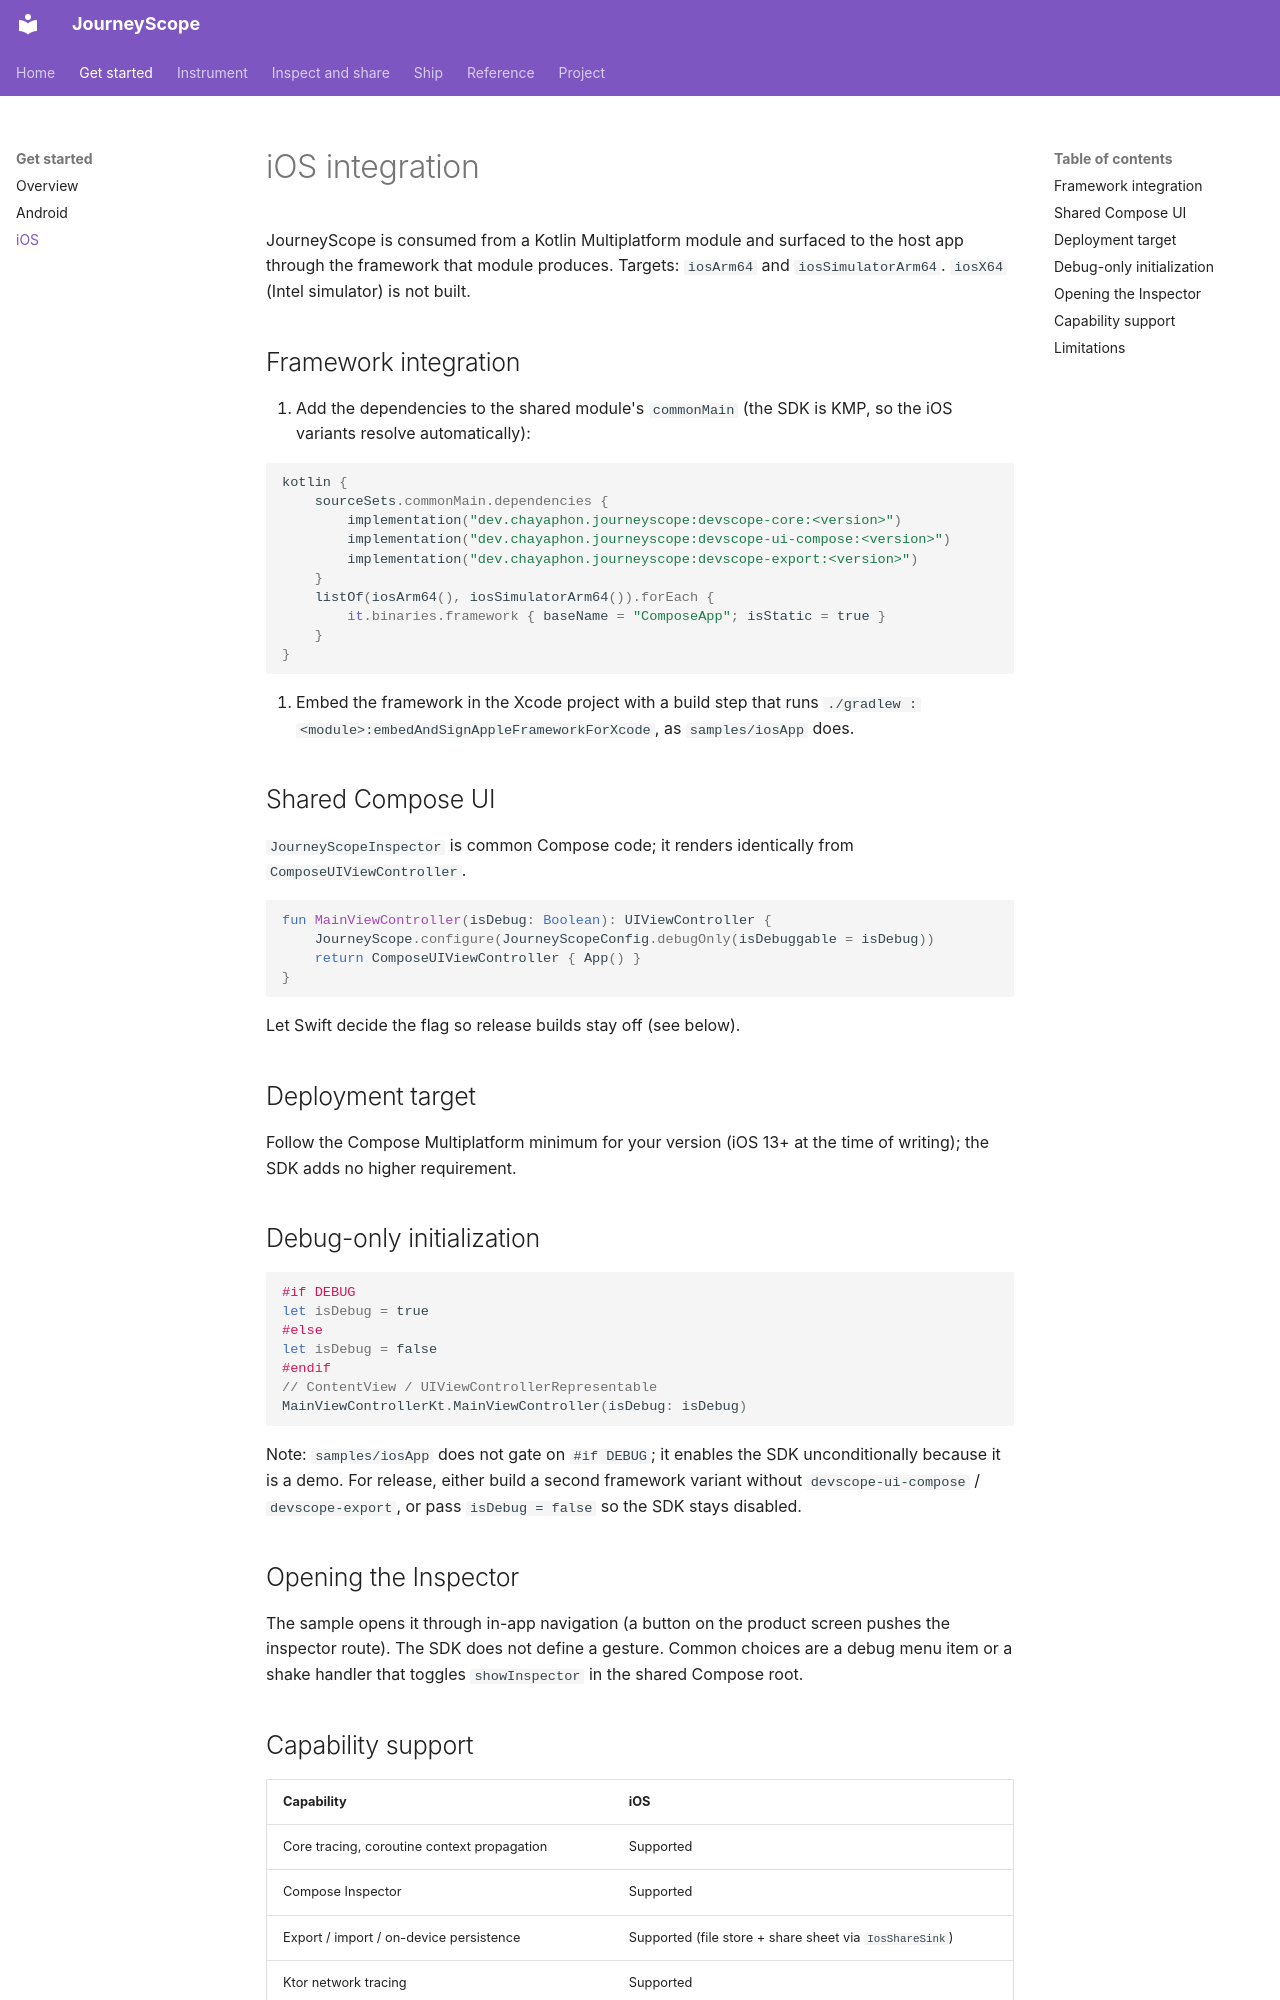

repository: mandanai/devscope-compose · page: ios-integration/index.html · generator: mkdocs

# iOS integration

JourneyScope is consumed from a Kotlin Multiplatform module and surfaced to the host app through the framework that module produces. Targets: `iosArm64` and `iosSimulatorArm64`. `iosX64` (Intel simulator) is not built.

## Framework integration

1. Add the dependencies to the shared module's `commonMain` (the SDK is KMP, so the iOS variants resolve automatically):

```kotlin
kotlin {
    sourceSets.commonMain.dependencies {
        implementation("dev.chayaphon.journeyscope:devscope-core:<version>")
        implementation("dev.chayaphon.journeyscope:devscope-ui-compose:<version>")
        implementation("dev.chayaphon.journeyscope:devscope-export:<version>")
    }
    listOf(iosArm64(), iosSimulatorArm64()).forEach {
        it.binaries.framework { baseName = "ComposeApp"; isStatic = true }
    }
}
```

2. Embed the framework in the Xcode project with a build step that runs `./gradlew :<module>:embedAndSignAppleFrameworkForXcode`, as `samples/iosApp` does.

## Shared Compose UI

`JourneyScopeInspector` is common Compose code; it renders identically from `ComposeUIViewController`.

```kotlin
fun MainViewController(isDebug: Boolean): UIViewController {
    JourneyScope.configure(JourneyScopeConfig.debugOnly(isDebuggable = isDebug))
    return ComposeUIViewController { App() }
}
```

Let Swift decide the flag so release builds stay off (see below).

## Deployment target

Follow the Compose Multiplatform minimum for your version (iOS 13+ at the time of writing); the SDK adds no higher requirement.

## Debug-only initialization

```swift
#if DEBUG
let isDebug = true
#else
let isDebug = false
#endif
// ContentView / UIViewControllerRepresentable
MainViewControllerKt.MainViewController(isDebug: isDebug)
```

Note: `samples/iosApp` does not gate on `#if DEBUG`; it enables the SDK unconditionally because it is a demo. For release, either build a second framework variant without `devscope-ui-compose` / `devscope-export`, or pass `isDebug = false` so the SDK stays disabled.

## Opening the Inspector

The sample opens it through in-app navigation (a button on the product screen pushes the inspector route). The SDK does not define a gesture. Common choices are a debug menu item or a shake handler that toggles `showInspector` in the shared Compose root.
